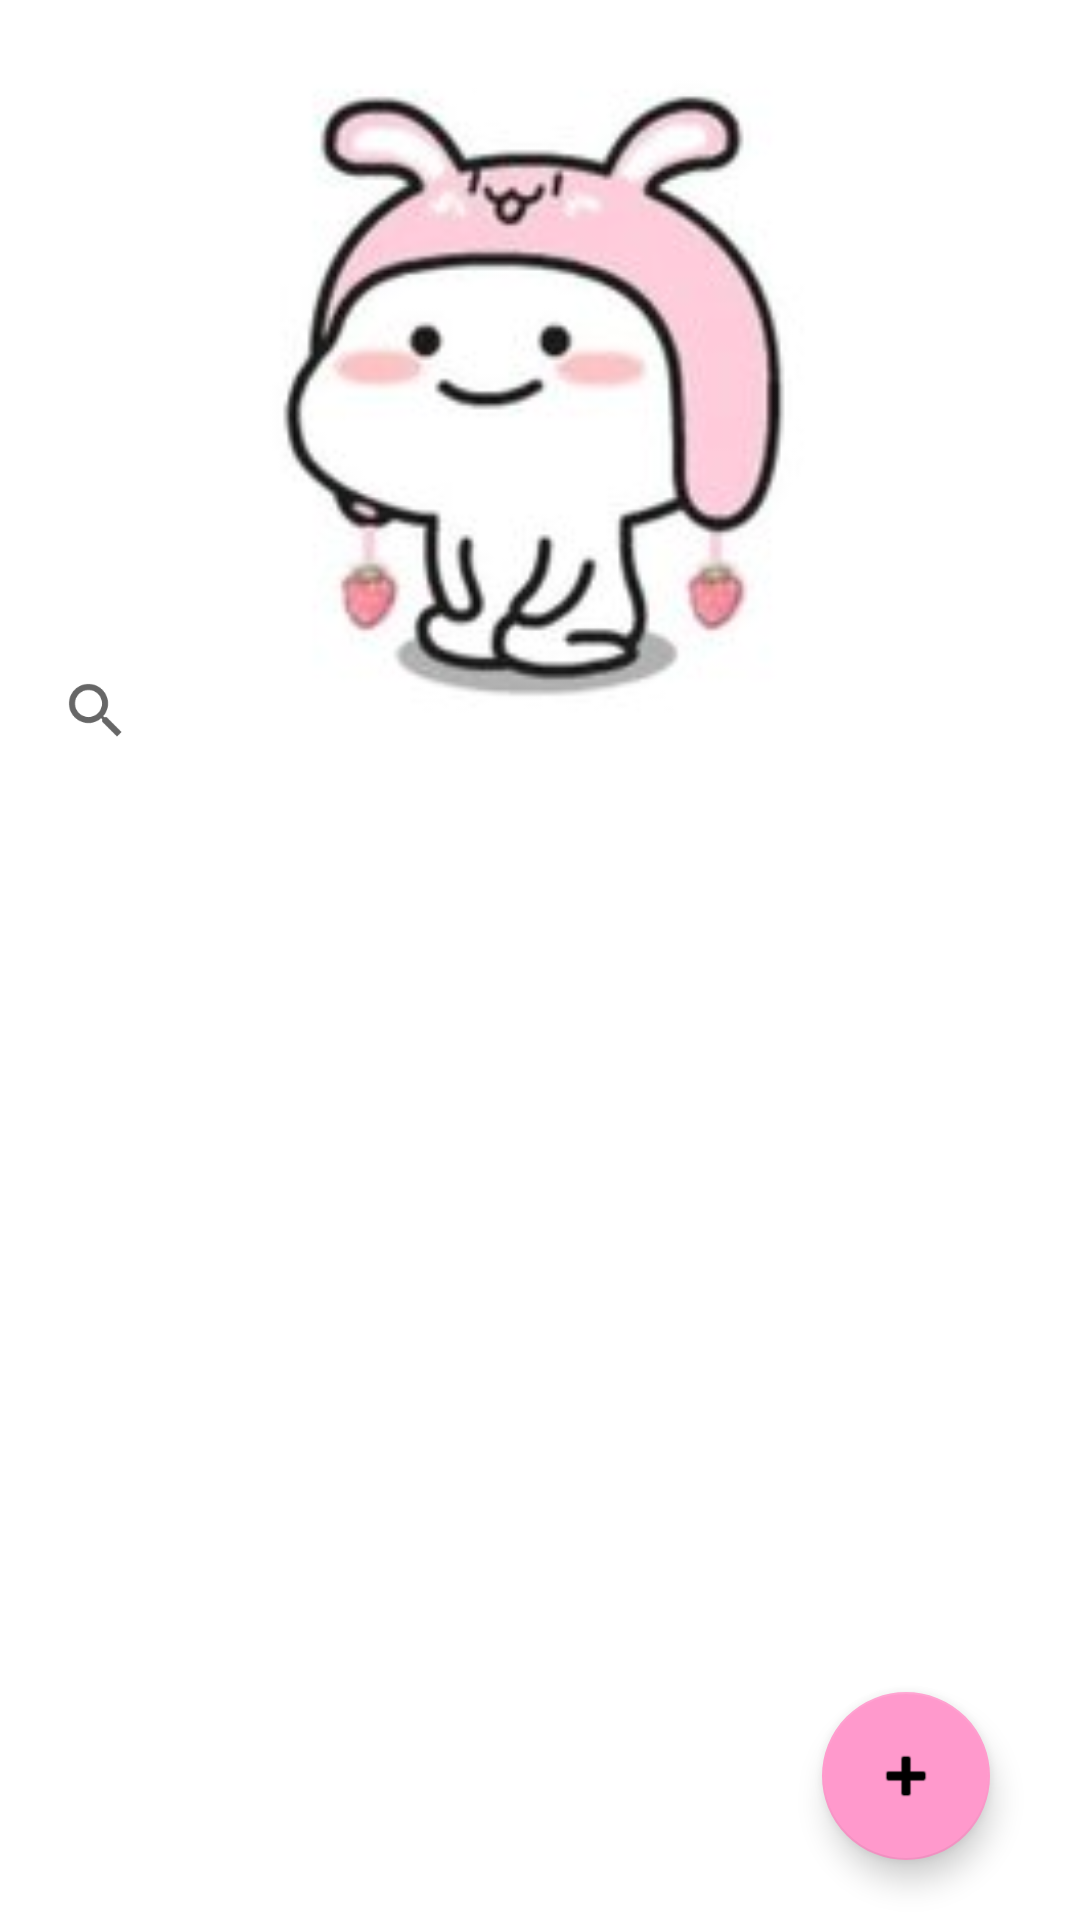

Layout XML and referenced resources for this Android screen:
<!-- AndroidManifest.xml: application theme Theme.MyNoteApk -->
<!-- res/layout/activity_daftar.xml -->
<?xml version="1.0" encoding="utf-8"?>
<RelativeLayout xmlns:android="http://schemas.android.com/apk/res/android"
    xmlns:app="http://schemas.android.com/apk/res-auto"
    xmlns:tools="http://schemas.android.com/tools"
    android:layout_width="match_parent"
    android:layout_height="match_parent"
    tools:context=".DaftarActivity"
    android:orientation="vertical"
    android:background="@color/white">

    <androidx.coordinatorlayout.widget.CoordinatorLayout
        xmlns:android="http://schemas.android.com/apk/res/android"
        xmlns:app="http://schemas.android.com/apk/res-auto"
        android:id="@+id/activity_main"
        android:layout_width="match_parent"
        android:layout_height="match_parent"
        android:fitsSystemWindows="true">


        <com.google.android.material.appbar.AppBarLayout
            android:id="@+id/appbar"
            android:layout_width="match_parent"
            android:layout_height="256dp"
            android:backgroundTint="@color/white"
            android:fitsSystemWindows="true">

            <com.google.android.material.appbar.CollapsingToolbarLayout
                android:id="@+id/collapsing_toolbar"
                android:layout_width="match_parent"
                android:layout_height="match_parent"
                android:fitsSystemWindows="true"
                app:expandedTitleMarginEnd="64dp"
                app:expandedTitleMarginStart="48dp"
                android:padding="8dp"
                app:layout_scrollFlags="scroll|exitUntilCollapsed">

                <ImageView
                    android:layout_width="match_parent"
                    android:layout_height="match_parent"
                    android:fitsSystemWindows="true"
                    android:src="@drawable/rubbit4"
                    app:layout_collapseMode="parallax"/>

                <androidx.appcompat.widget.Toolbar
                    android:id="@+id/toolbar"
                    android:layout_width="match_parent"
                    android:layout_height="?attr/actionBarSize"
                    app:layout_scrollFlags="scroll|enterAlways"
                    app:layout_collapseMode="pin" />

                <SearchView
                    android:id="@+id/search_bar2"
                    android:layout_width="match_parent"
                    android:layout_height="wrap_content"
                    android:layout_marginTop="218dp"
                    />

            </com.google.android.material.appbar.CollapsingToolbarLayout>

        </com.google.android.material.appbar.AppBarLayout>


        <androidx.core.widget.NestedScrollView
            android:layout_width="match_parent"
            android:layout_height="match_parent"
            android:fillViewport="true"
            app:layout_behavior="@string/appbar_scrolling_view_behavior">













            <ListView
                android:id="@+id/list_note"
                android:layout_width="match_parent"
                android:layout_height="match_parent"
                android:layout_below="@id/activity_main"
                android:nestedScrollingEnabled="true"
                android:divider="@color/black"/>
        </androidx.core.widget.NestedScrollView>
    </androidx.coordinatorlayout.widget.CoordinatorLayout>












<com.google.android.material.floatingactionbutton.FloatingActionButton
        android:id="@+id/plus1"
        android:layout_width="wrap_content"
        android:layout_height="wrap_content"
        android:layout_alignParentEnd="true"
        android:layout_alignParentBottom="true"
        app:fabSize="normal"
        android:layout_marginBottom="20dp"
        android:layout_marginRight="30dp"
        app:srcCompat="@android:drawable/ic_input_add"
        app:backgroundTint="#FFFF99CC"/>



</RelativeLayout>
<!-- resources referenced by this layout -->
<resources>
  <!-- drawable rubbit4: jpg bitmap (drawable, 6367 bytes) -->
  <style name="Theme.MyNoteApk" parent="Theme.MaterialComponents.DayNight.NoActionBar">
          
          <item name="colorPrimary">@color/purple_500</item>
          <item name="colorPrimaryVariant">@color/purple_700</item>
          <item name="colorOnPrimary">@color/white</item>
          
          <item name="colorSecondary">@color/teal_200</item>
          <item name="colorSecondaryVariant">@color/teal_700</item>
          <item name="colorOnSecondary">@color/black</item>
          
          <item name="android:statusBarColor" tools:targetApi="l">?attr/colorPrimaryVariant</item>
          
      </style>
  <!-- not gathered from this repository: default colours our renderer supplied (Android Studio template values) -->
  <color name="purple_500">#FF6200EE</color>
  <color name="purple_700">#FF3700B3</color>
  <color name="teal_200">#FF03DAC5</color>
  <color name="teal_700">#FF018786</color>
  <color name="black">#FF000000</color>
  <color name="white">#FFFFFFFF</color>
</resources>
